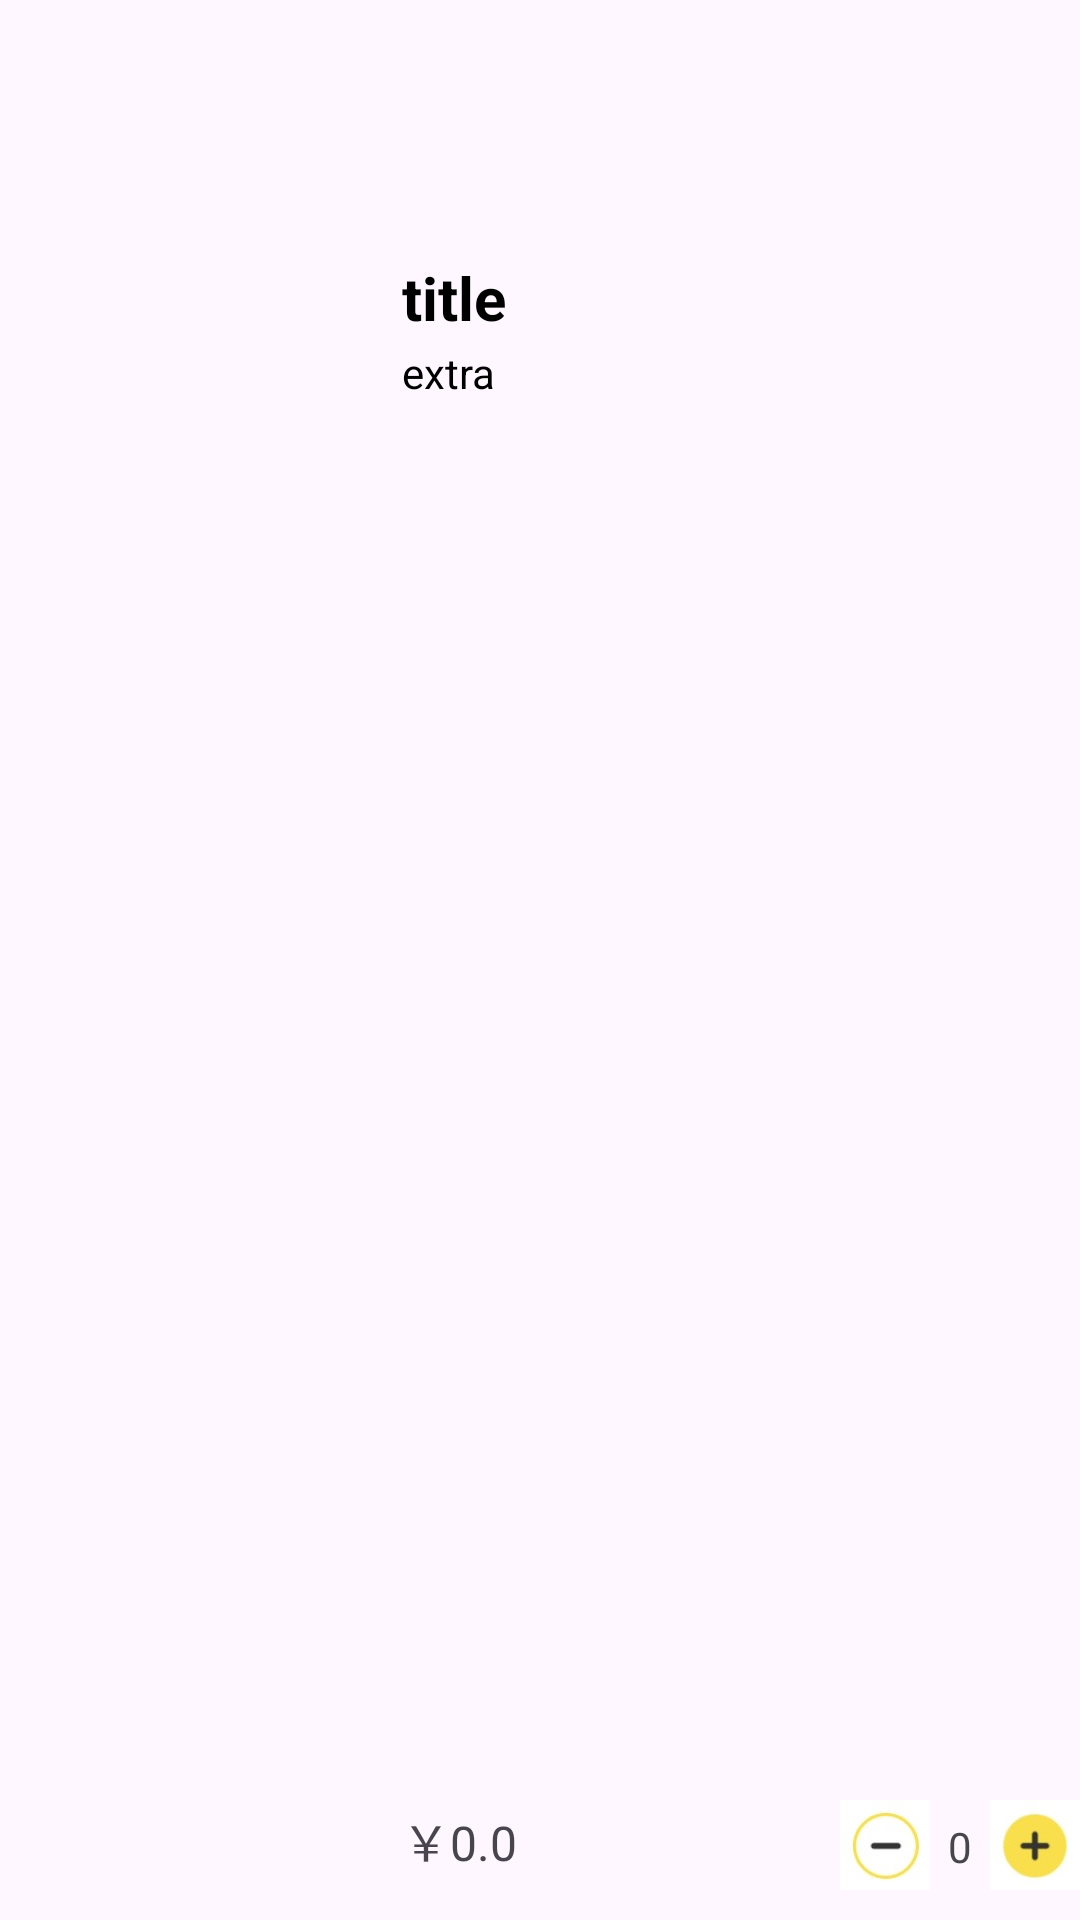

Reconstruct the res/layout file that produces this screen, plus the resources it refers to.
<!-- AndroidManifest.xml: application theme Theme.Meituan -->
<!-- res/layout/viewholder_single.xml -->
<?xml version="1.0" encoding="utf-8"?>
<androidx.constraintlayout.widget.ConstraintLayout xmlns:android="http://schemas.android.com/apk/res/android"
    xmlns:app="http://schemas.android.com/apk/res-auto"
    xmlns:tools="http://schemas.android.com/tools"
    android:layout_width="match_parent"
    android:layout_height="130dp"
    android:layout_margin="8dp"
    android:background="@drawable/white_bg2">

    <com.google.android.material.imageview.ShapeableImageView
        android:id="@+id/storePic"
        android:layout_width="100dp"
        android:layout_height="100dp"
        android:layout_margin="17dp"
        android:scaleType="centerCrop"
        app:layout_constraintStart_toStartOf="parent"
        app:layout_constraintTop_toTopOf="parent"
        app:shapeAppearanceOverlay="@style/CirecleImageView"
        tools:srcCompat="@tools:sample/backgrounds/scenic" />

    <TextView
        android:id="@+id/title"
        android:layout_width="0sp"
        android:layout_height="wrap_content"
        android:layout_marginStart="17dp"
        android:text="title"
        android:textColor="@color/black"
        android:textSize="20sp"
        android:textStyle="bold"
        app:layout_constraintBottom_toBottomOf="parent"
        app:layout_constraintEnd_toEndOf="parent"
        app:layout_constraintHorizontal_bias="0.1"
        app:layout_constraintStart_toEndOf="@+id/storePic"
        app:layout_constraintTop_toTopOf="parent"
        app:layout_constraintVertical_bias="0.13999999" />

    <TextView
        android:id="@+id/extra"
        android:layout_width="0dp"
        android:layout_height="wrap_content"
        android:layout_marginTop="2dp"
        android:text="extra"
        android:textColor="@color/black"
        app:layout_constraintEnd_toEndOf="parent"
        app:layout_constraintStart_toStartOf="@+id/title"
        app:layout_constraintTop_toBottomOf="@+id/title" />

    <TextView
        android:id="@+id/price"
        android:layout_width="wrap_content"
        android:layout_height="wrap_content"
        android:layout_marginBottom="15dp"
        android:text="￥0.0"
        android:textSize="16sp"
        app:layout_constraintBottom_toBottomOf="parent"
        app:layout_constraintStart_toStartOf="@+id/extra" />

    <ImageButton
        android:id="@+id/subButton"
        android:layout_width="30dp"
        android:layout_height="wrap_content"
        android:layout_marginEnd="50dp"
        android:layout_marginBottom="10dp"
        android:adjustViewBounds="true"
        android:background="@null"
        android:padding="0dp"
        android:scaleType="fitCenter"
        app:layout_constraintBottom_toBottomOf="parent"
        app:layout_constraintEnd_toEndOf="parent"
        app:srcCompat="@drawable/sub" />

    <TextView
        android:id="@+id/count"
        android:layout_width="wrap_content"
        android:layout_height="wrap_content"
        android:layout_marginBottom="15dp"
        android:text="0"
        app:layout_constraintBottom_toBottomOf="parent"
        app:layout_constraintEnd_toStartOf="@+id/addButton"
        app:layout_constraintStart_toEndOf="@+id/subButton" />

    <ImageButton
        android:id="@+id/addButton"
        android:layout_width="30dp"
        android:layout_height="wrap_content"
        android:layout_marginBottom="10dp"
        android:adjustViewBounds="true"
        android:background="@null"
        android:padding="0dp"
        android:scaleType="fitCenter"
        app:layout_constraintBottom_toBottomOf="parent"
        app:layout_constraintEnd_toEndOf="parent"
        app:srcCompat="@drawable/add" />

</androidx.constraintlayout.widget.ConstraintLayout>
<!-- resources referenced by this layout -->
<resources>
  <color name="black">#FF000000</color>
  <!-- drawable add: jpg bitmap (drawable, 2895 bytes) -->
  <!-- drawable sub: jpg bitmap (drawable, 2803 bytes) -->
  <style name="CirecleImageView">
          <item name="cornerFamily">rounded</item>
          <item name="cornerSize">8dp</item>
      </style>
  <style name="Theme.Meituan" parent="Base.Theme.Meituan" />
  <style name="Base.Theme.Meituan" parent="Theme.Material3.DayNight.NoActionBar">
          
          
      </style>
</resources>
